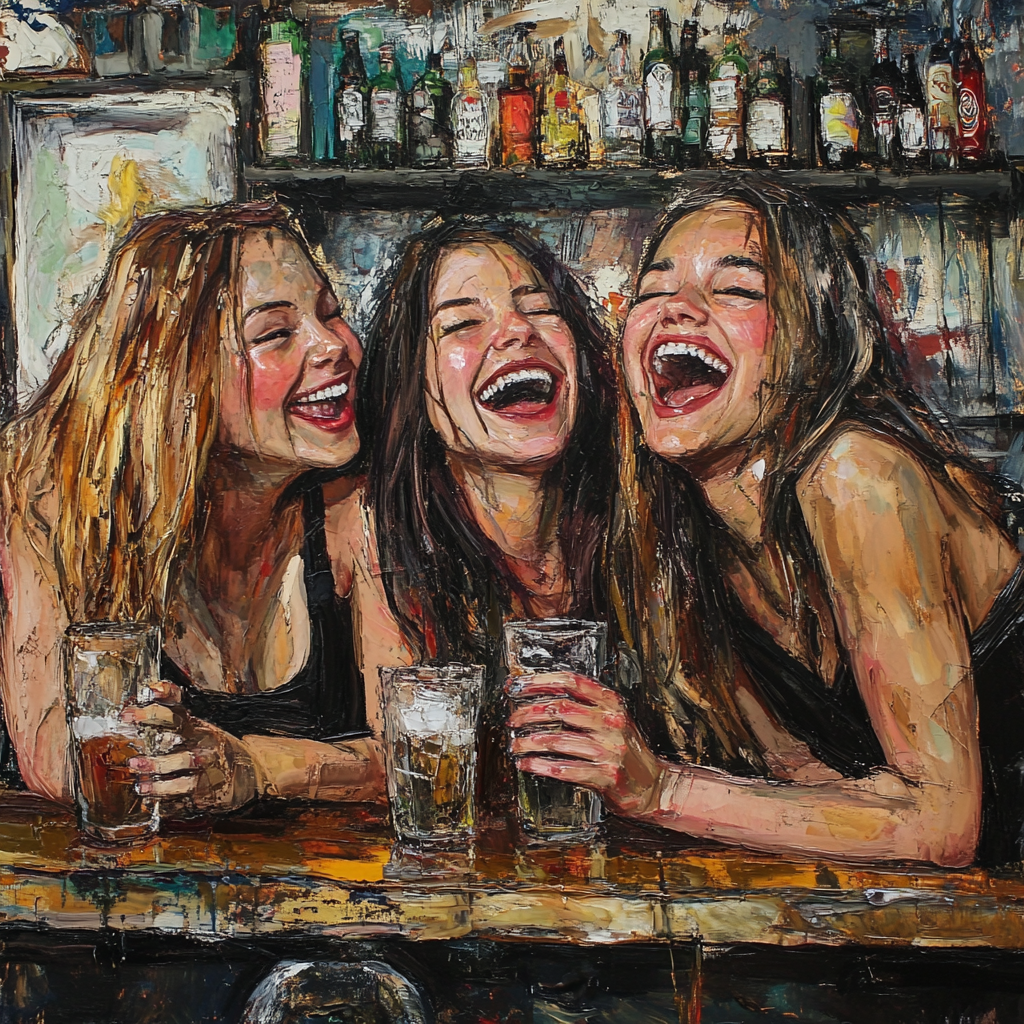
Generation parameters embedded in this image by Midjourney (PNG 'Description' text chunk):
three girls or friends having drinks at a bar laughing . --v 6.1 Job ID: 010d7c84-67c9-4268-8303-2ac0d60e363d